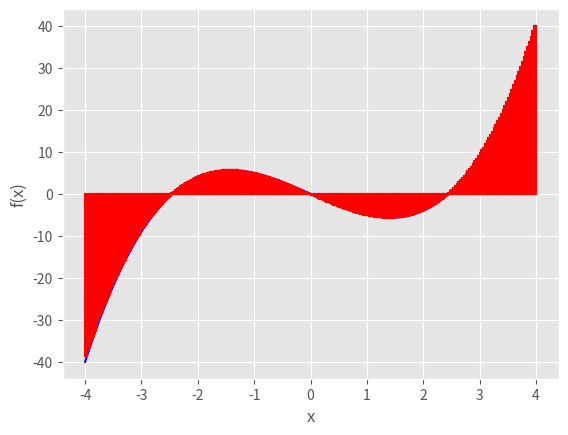

The matplotlib source for this figure:
import time
import matplotlib.pyplot as plt
from matplotlib import style

style.use('ggplot')
plt.ion()

def plotting(func, fr, miniSteps, colour):
    X = []
    y = []
    x = fr[0]
    while x <= fr[1]:
        X.append(x)
        y.append(eval(func))
        x += miniSteps

    plt.plot(X, y, color=colour)

funcRange = [-4, 4]
interval = funcRange[1] - funcRange[0]
steps = 2
colour = 'red'
iteration = 8
function = 'x**3 - 6*x'

for i in range(iteration):
    plt.clf()
    plotting(function, funcRange, 0.001, 'blue')
    x = funcRange[0]
    jump = interval/steps
    for j in range(steps):
        x += jump
        plt.plot([x, x], [0, eval(function)], color='red')
        plt.plot([x, (x-jump)], [eval(function), eval(function)], color='red')
        plt.plot([(x-jump), (x-jump)], [eval(function), 0], color='red')

    steps *= 2
    plt.xlabel('x')
    plt.ylabel('f(x)')
    plt.show()
    plt.pause(0.5)
    #time.sleep(2)
    
